Image classification data set "data" (ozgulbilici/SeniorDesignProject-PawwApp on GitHub). Class labels (7): Cornish Rex, Exotic Shorthair, Norwegian Forest cat, Scottish Fold, tabby cat, tortoiseshell cat, Turkish Van.

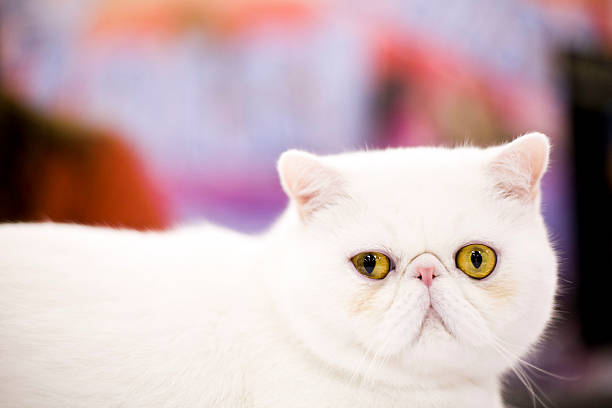
Label: Exotic Shorthair

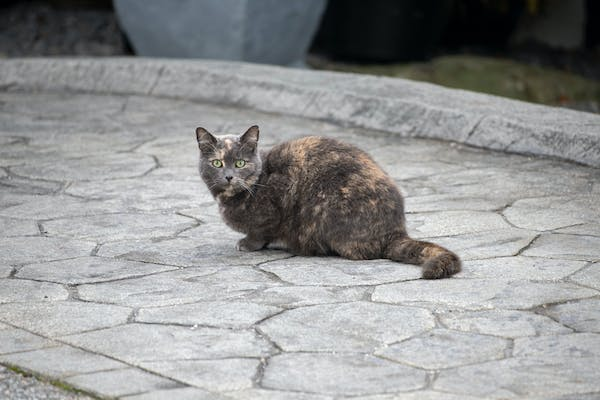
Label: tortoiseshell cat

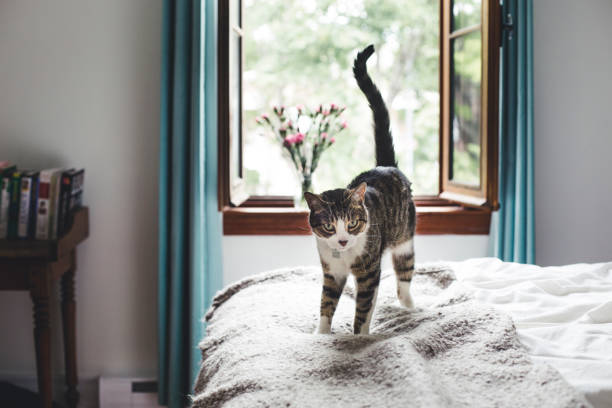
Label: tabby cat

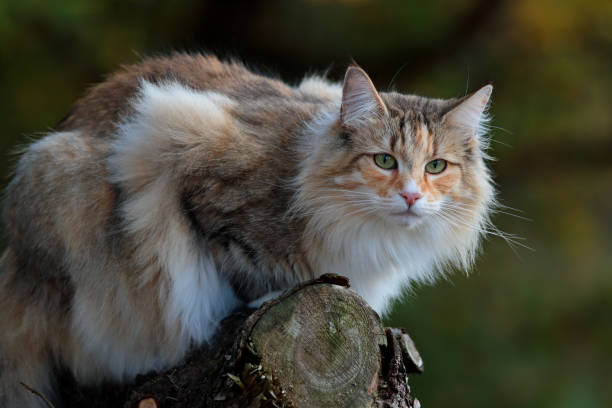
Label: Norwegian Forest cat

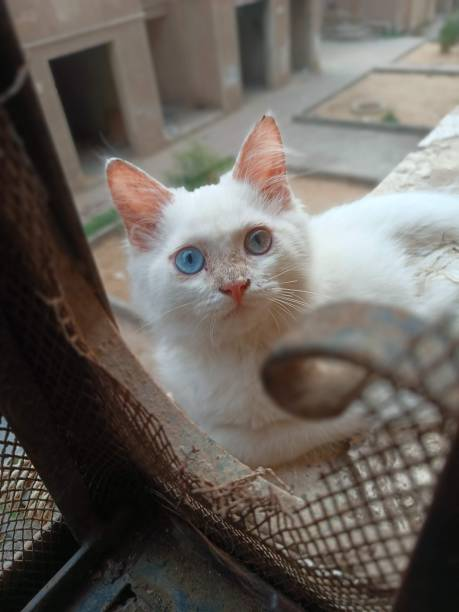
Label: Turkish Van

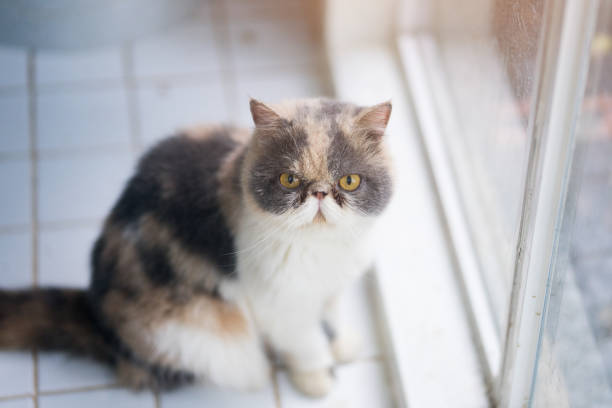
Label: Exotic Shorthair
